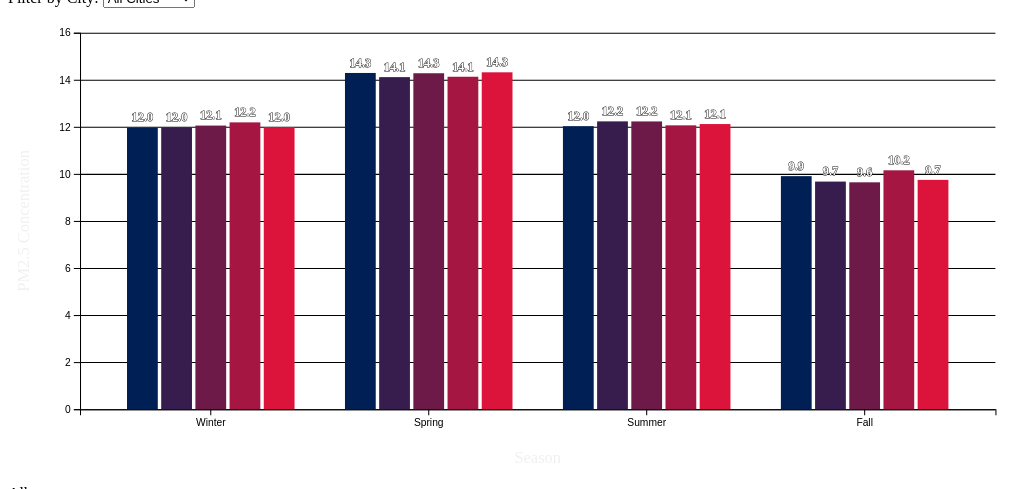
D3 v7 page, settled after 360 driven frames (6 s of simulated time); the page loaded 1 data file(s).


// ── js/usa.js
const seasons = ["Winter", "Spring", "Summer", "Fall"];
const tooltip = d3.select("#tooltip");
const chart = d3.select("#usa-chart");
const legend = d3.select("#usa-legend");
const cityFilter = d3.select("#usa-city-filter");

const margin = { top: 24, right: 20, bottom: 70, left: 70 };
let width = 1000;
let height = 460;
let innerWidth = width - margin.left - margin.right;
let innerHeight = height - margin.top - margin.bottom;

const normalizeSeason = (value) => {
  const key = String(value || "").trim().toLowerCase();
  if (key === "autumn" || key === "fall") return "Fall";
  if (key === "winter") return "Winter";
  if (key === "spring") return "Spring";
  if (key === "summer") return "Summer";
  return null;
};

const root = chart.append("g").attr("transform", `translate(${margin.left},${margin.top})`);
const gridGroup = root.append("g").attr("class", "grid");
const xAxisGroup = root.append("g").attr("class", "axis").attr("transform", `translate(0,${innerHeight})`);
const yAxisGroup = root.append("g").attr("class", "axis");
const barsGroup = root.append("g");
const labelsGroup = root.append("g").attr("class", "labels");
const missingDataGroup = root.append("g").attr("class", "missing-data-labels");

const xAxisLabel = root
  .append("text")
  .attr("x", innerWidth / 2)
  .attr("y", innerHeight + 52)
  .attr("fill", "#f0f0f0")
  .attr("text-anchor", "middle")
  .text("Season");

const yAxisLabel = root
  .append("text")
  .attr("transform", "rotate(-90)")
  .attr("x", -innerHeight / 2)
  .attr("y", -50)
  .attr("fill", "#f0f0f0")
  .attr("text-anchor", "middle")
  .text("PM2.5 Concentration");

const updateDimensions = () => {
  const shell = chart.node().closest(".chart-shell");
  const shellWidth = Math.max(340, shell.clientWidth - 28);
  width = shellWidth;
  height = width < 520 ? 320 : width < 860 ? 380 : 460;
  innerWidth = width - margin.left - margin.right;
  innerHeight = height - margin.top - margin.bottom;

  chart.attr("viewBox", `0 0 ${width} ${height}`);
  root.attr("transform", `translate(${margin.left},${margin.top})`);
  xAxisGroup.attr("transform", `translate(0,${innerHeight})`);
  xAxisLabel.attr("x", innerWidth / 2).attr("y", innerHeight + 52);
  yAxisLabel.attr("x", -innerHeight / 2);
};

d3.csv("./USA_air_quality_datapreproccessing_final.csv", d3.autoType).then((rows) => {
  const cleaned = rows
    .map((d) => ({
      city: String(d.city || "").trim(),
      season: normalizeSeason(d.season),
      pm25: +d.pm25,
      year: +d.year,
    }))
    .filter((d) => d.city && d.season && Number.isFinite(d.pm25) && Number.isFinite(d.year));

  const allCities = Array.from(new Set(cleaned.map((d) => d.city))).sort(d3.ascending);
  const gradientPalette = d3.range(Math.max(allCities.length, 1)).map((_, i) =>
    d3.interpolateRgb("#001f54", "#dc143c")(allCities.length <= 1 ? 0.5 : i / (allCities.length - 1))
  );
  const color = d3.scaleOrdinal().domain(allCities).range(gradientPalette);

  cityFilter
    .selectAll("option")
    .data(["All Cities", ...allCities])
    .join("option")
    .attr("value", (d) => d)
    .text((d) => d);

  let currentSelection = "All Cities";
  let selectedGroup = null;

  d3.select("body").on("click", (event) => {
    if (event.target.tagName !== "rect" && selectedGroup !== null) {
      selectedGroup = null;
      barsGroup.selectAll("rect").transition().duration(200).style("opacity", 1);
    }
  });

  const render = (selectedCity, isResize = false) => {
    currentSelection = selectedCity;
    updateDimensions();

    const activeCities = selectedCity === "All Cities" ? allCities : [selectedCity];
    let activeRows = cleaned;
    if (selectedCity !== "All Cities") activeRows = activeRows.filter((d) => d.city === selectedCity);

    const seasonCityValue = new Map(
      d3
        .rollups(
          activeRows,
          (group) => d3.mean(group, (d) => d.pm25),
          (d) => d.season,
          (d) => d.city
        )
        .flatMap(([season, cityValues]) =>
          cityValues.map(([city, value]) => [`${season}|||${city}`, value])
        )
    );

    const data = seasons.flatMap((season) =>
      activeCities.map((city) => ({
        key: `${season}-${city}`,
        season,
        city,
        value: seasonCityValue.has(`${season}|||${city}`) ? seasonCityValue.get(`${season}|||${city}`) : null,
      }))
    );
    const plottedData = data.filter((d) => d.value !== null);
    const seasonsWithNoData = seasons.filter((season) =>
      activeCities.every((city) => !seasonCityValue.has(`${season}|||${city}`))
    );

    const x0 = d3.scaleBand().domain(seasons).range([0, innerWidth]).padding(0.2);
    const x1 = d3.scaleBand().domain(activeCities).range([0, x0.bandwidth()]).padding(0.1);
    const y = d3
      .scaleLinear()
      .domain([0, d3.max(plottedData, (d) => d.value) * 1.1 || 1])
      .nice()
      .range([innerHeight, 0]);

    const axisDuration = isResize ? 0 : 450;
    const updateDuration = isResize ? 0 : 700;
    const enterDuration = isResize ? 0 : 1500;

    gridGroup
      .transition()
      .duration(axisDuration)
      .call(d3.axisLeft(y).tickSize(-innerWidth).tickFormat(""))
      .selection()
      .call((g) => g.select(".domain").remove());

    xAxisGroup.transition().duration(axisDuration).call(d3.axisBottom(x0));
    yAxisGroup.transition().duration(axisDuration).call(d3.axisLeft(y));

    barsGroup
      .selectAll("rect")
      .data(plottedData, (d) => d.key)
      .join(
        (enter) =>
          enter
            .append("rect")
            .attr("x", (d) => x0(d.season) + x1(d.city))
            .attr("y", y(0))
            .attr("width", x1.bandwidth())
            .attr("height", 0)
            .attr("fill", (d) => color(d.city))
            .on("mousemove", (event, d) => {
              tooltip
                .style("opacity", 1)
                .html(`City: ${d.city}<br/>Season: ${d.season}<br/>PM2.5: ${d.value.toFixed(2)}`)
                .style("left", `${event.clientX}px`)
                .style("top", `${event.clientY}px`);
            })
            .on("mouseleave", () => {
              tooltip.style("opacity", 0);
            })
            .on("click", (event, d) => {
              selectedGroup = selectedGroup === d.city ? null : d.city;
              barsGroup.selectAll("rect")
                .transition()
                .duration(200)
                .style("opacity", (b) => (selectedGroup === null || selectedGroup === b.city ? 1 : 0.3));
            })
            .call((enterBars) =>
              enterBars
                .transition()
                .duration(enterDuration)
                .ease(d3.easeCubicOut)
                .attr("y", (d) => y(d.value))
                .attr("height", (d) => innerHeight - y(d.value))
                .style("opacity", (d) => (selectedGroup === null || selectedGroup === d.city ? 1 : 0.3))
            ),
        (update) =>
          update.call((updateBars) =>
            updateBars
              .transition()
              .duration(updateDuration)
              .attr("x", (d) => x0(d.season) + x1(d.city))
              .attr("width", x1.bandwidth())
              .attr("y", (d) => y(d.value))
              .attr("height", (d) => innerHeight - y(d.value))
              .style("opacity", (d) => (selectedGroup === null || selectedGroup === d.city ? 1 : 0.3))
          ),
        (exit) =>
          exit.call((exitBars) =>
            exitBars
              .transition()
              .duration(400)
              .attr("y", y(0))
              .attr("height", 0)
              .style("opacity", 0)
              .remove()
          )
      );

    labelsGroup
      .selectAll("text")
      .data(plottedData, (d) => d.key)
      .join(
        (enter) =>
          enter
            .append("text")
            .attr("x", (d) => x0(d.season) + x1(d.city) + x1.bandwidth() / 2)
            .attr("y", y(0))
            .attr("fill", "#ffffff")
            .attr("stroke", "#111111")
            .attr("stroke-width", 0.8)
            .attr("paint-order", "stroke")
            .attr("text-anchor", "middle")
            .attr("font-size", "12px")
            .attr("font-weight", "700")
            .style("pointer-events", "none")
            .style("opacity", 0)
            .text((d) => (d.value > 0 ? d.value.toFixed(1) : ""))
            .call((enterText) =>
              enterText
                .transition()
                .duration(enterDuration)
                .ease(d3.easeCubicOut)
                .attr("y", (d) => y(d.value) - 6)
                .style("opacity", 1)
            ),
        (update) =>
          update.call((updateText) =>
            updateText
              .transition()
              .duration(updateDuration)
              .attr("x", (d) => x0(d.season) + x1(d.city) + x1.bandwidth() / 2)
              .attr("y", (d) => y(d.value) - 6)
              .attr("fill", "#ffffff")
              .attr("stroke", "#111111")
              .attr("stroke-width", 0.8)
              .attr("paint-order", "stroke")
              .style("opacity", 1)
              .text((d) => (d.value > 0 ? d.value.toFixed(1) : ""))
          ),
        (exit) =>
          exit.call((exitText) =>
            exitText
              .transition()
              .duration(400)
              .attr("y", y(0))
              .style("opacity", 0)
              .remove()
          )
      );

    missingDataGroup
      .selectAll("text")
      .data(seasonsWithNoData, (d) => d)
      .join(
        (enter) =>
          enter
            .append("text")
            .attr("x", (d) => x0(d) + x0.bandwidth() / 2)
            .attr("y", innerHeight * 0.45)
            .attr("text-anchor", "middle")
            .attr("fill", "#f5f5f5")
            .attr("stroke", "#111111")
            .attr("stroke-width", 0.5)
            .attr("paint-order", "stroke")
            .attr("font-size", "12px")
            .attr("font-weight", "700")
            .style("opacity", 0)
            .text("Not Available")
            .call((enterText) => enterText.transition().duration(350).style("opacity", 1)),
        (update) =>
          update
            .transition()
            .duration(updateDuration)
            .attr("x", (d) => x0(d) + x0.bandwidth() / 2)
            .attr("y", innerHeight * 0.45)
            .style("opacity", 1),
        (exit) => exit.transition().duration(250).style("opacity", 0).remove()
      );

    legend.html("");
    const legendItems = legend
      .selectAll("div")
      .data(activeCities)
      .enter()
      .append("div")
      .attr("class", "legend-item");

    legendItems
      .append("span")
      .attr("class", "legend-swatch")
      .style("background", (d) => color(d));

    legendItems.append("span").text((d) => d);
  };

  cityFilter.on("change", (event) => {
    selectedGroup = null;
    render(event.target.value);
  });

  window.addEventListener("resize", () => {
    render(currentSelection, true);
  });

  render("All Cities");
});


### data: USA_air_quality_datapreproccessing_final.csv
date, city, latitude, longitude, pm25, aqi, aqi_category, pm10, o3, no2, so2, co, temperature, humidity, wind_speed, year, month, day, hour, day_of_week, season, is_weekend
2020-01-01, Dover, 39.16, -75.52, 8.79, 49, Good, 26.36, 37.15, 12.42, 6.65, 0.33, 6.38, 55.4, 4.2, 2020, 1, 1, 0, 2, Winter, 0
2020-01-02, Dover, 39.16, -75.52, 16.76, 65, Moderate, 23.25, 33.99, 12.22, 5.97, 0.54, 19.03, 75.2, 7.1, 2020, 1, 2, 0, 3, Winter, 0
2020-01-03, Dover, 39.16, -75.52, 10.95, 54, Moderate, 25.71, 23.12, 16.84, 5.44, 0.52, 23.37, 89.2, 4.8, 2020, 1, 3, 0, 4, Winter, 0
2020-01-04, Dover, 39.16, -75.52, 8.53, 47, Good, 19.16, 38.72, 21.2, 5.17, 0.4, 7.43, 38.8, 6.4, 2020, 1, 4, 0, 5, Winter, 1
2020-01-05, Dover, 39.16, -75.52, 7.93, 44, Good, 26.74, 25.38, 14.38, 3.7, 0.69, 10.56, 31.0, 6.6, 2020, 1, 5, 0, 6, Winter, 1
2020-01-06, Dover, 39.16, -75.52, 14.38, 61, Moderate, 30.62, 34.42, 13.48, 5.16, 0.32, 6.07, 73.0, 9.4, 2020, 1, 6, 0, 0, Winter, 0
2020-01-07, Dover, 39.16, -75.52, 14.25, 61, Moderate, 17.72, 30.17, 19.03, 4.21, 0.48, 21.0, 77.7, 0.9, 2020, 1, 7, 0, 1, Winter, 0
2020-01-08, Dover, 39.16, -75.52, 11.27, 55, Moderate, 34.51, 36.72, 26.87, 3.94, 0.58, 9.29, 39.8, 2.5, 2020, 1, 8, 0, 2, Winter, 0
2020-01-09, Dover, 39.16, -75.52, 8.23, 46, Good, 15.33, 30.97, 19.22, 6.01, 0.59, 16.51, 51.4, 5.0, 2020, 1, 9, 0, 3, Winter, 0
2020-01-10, Dover, 39.16, -75.52, 12.25, 57, Moderate, 29.2, 21.79, 19.63, 3.03, 0.46, 7.59, 56.7, 0.9, 2020, 1, 10, 0, 4, Winter, 0
2020-01-11, Dover, 39.16, -75.52, 7.74, 43, Good, 24.16, 29.64, 15.11, 4.95, 0.62, 20.86, 59.0, 6.9, 2020, 1, 11, 0, 5, Winter, 1
2020-01-12, Dover, 39.16, -75.52, 11.32, 55, Moderate, 29.04, 29.76, 18.72, 4.27, 0.45, 6.19, 56.0, 7.0, 2020, 1, 12, 0, 6, Winter, 1
2020-01-13, Dover, 39.16, -75.52, 7.66, 43, Good, 20.95, 24.71, 21.52, 4.08, 0.54, 9.9, 69.4, 3.2, 2020, 1, 13, 0, 0, Winter, 0
2020-01-14, Dover, 39.16, -75.52, 17.0, 66, Moderate, 31.75, 40.58, 20.26, 3.01, 0.36, 5.6, 50.8, 4.5, 2020, 1, 14, 0, 1, Winter, 0
2020-01-15, Dover, 39.16, -75.52, 11.48, 55, Moderate, 25.24, 26.55, 21.97, 5.03, 0.41, 20.04, 54.1, 1.6, 2020, 1, 15, 0, 2, Winter, 0
2020-01-16, Dover, 39.16, -75.52, 16.8, 65, Moderate, 27.22, 32.71, 21.91, 6.47, 0.5, 7.89, 49.3, 9.3, 2020, 1, 16, 0, 3, Winter, 0
2020-01-17, Dover, 39.16, -75.52, 9.61, 52, Moderate, 15.44, 29.88, 27.52, 5.76, 0.54, 14.29, 60.3, 4.8, 2020, 1, 17, 0, 4, Winter, 0
2020-01-18, Dover, 39.16, -75.52, 16.82, 65, Moderate, 24.47, 25.67, 17.5, 4.26, 0.6, 21.26, 54.3, 5.3, 2020, 1, 18, 0, 5, Winter, 1
2020-01-19, Dover, 39.16, -75.52, 11.82, 56, Moderate, 17.01, 39.92, 23.1, 5.49, 0.36, 21.08, 87.9, 4.2, 2020, 1, 19, 0, 6, Winter, 1
2020-01-20, Dover, 39.16, -75.52, 11.92, 56, Moderate, 20.97, 19.52, 20.19, 3.99, 0.48, 8.13, 31.9, 9.1, 2020, 1, 20, 0, 0, Winter, 0
2020-01-21, Dover, 39.16, -75.52, 14.95, 62, Moderate, 15.32, 26.74, 18.71, 3.27, 0.33, 20.69, 77.0, 9.6, 2020, 1, 21, 0, 1, Winter, 0
2020-01-22, Dover, 39.16, -75.52, 11.92, 56, Moderate, 31.28, 19.86, 15.05, 4.82, 0.53, 19.89, 77.2, 3.2, 2020, 1, 22, 0, 2, Winter, 0
2020-01-23, Dover, 39.16, -75.52, 13.49, 59, Moderate, 34.42, 39.83, 19.69, 6.1, 0.49, 23.67, 50.4, 5.5, 2020, 1, 23, 0, 3, Winter, 0
2020-01-24, Dover, 39.16, -75.52, 13.91, 60, Moderate, 19.48, 19.49, 21.66, 4.71, 0.35, 12.05, 34.7, 2.5, 2020, 1, 24, 0, 4, Winter, 0
2020-01-25, Dover, 39.16, -75.52, 12.16, 57, Moderate, 15.21, 21.99, 16.03, 5.79, 0.53, 7.69, 37.8, 8.6, 2020, 1, 25, 0, 5, Winter, 1
2020-01-26, Dover, 39.16, -75.52, 7.47, 42, Good, 33.14, 33.19, 20.26, 4.2, 0.68, 22.7, 71.7, 3.5, 2020, 1, 26, 0, 6, Winter, 1
2020-01-27, Dover, 39.16, -75.52, 12.93, 58, Moderate, 27.97, 32.37, 26.03, 3.72, 0.54, 14.75, 77.9, 2.1, 2020, 1, 27, 0, 0, Winter, 0
2020-01-28, Dover, 39.16, -75.52, 8.75, 49, Good, 21.84, 39.2, 27.62, 3.85, 0.64, 24.26, 85.8, 0.9, 2020, 1, 28, 0, 1, Winter, 0
2020-01-29, Dover, 39.16, -75.52, 12.97, 58, Moderate, 15.83, 39.33, 24.44, 6.2, 0.54, 21.95, 48.4, 1.9, 2020, 1, 29, 0, 2, Winter, 0
2020-01-30, Dover, 39.16, -75.52, 8.41, 47, Good, 28.18, 20.1, 24.65, 6.77, 0.51, 8.9, 83.5, 2.1, 2020, 1, 30, 0, 3, Winter, 0
2020-01-31, Dover, 39.16, -75.52, 16.73, 65, Moderate, 16.91, 31.03, 26.3, 3.81, 0.63, 12.6, 84.2, 5.0, 2020, 1, 31, 0, 4, Winter, 0
2020-02-01, Dover, 39.16, -75.52, 13.43, 59, Moderate, 21.73, 29.22, 14.79, 5.98, 0.48, 22.62, 73.6, 8.1, 2020, 2, 1, 0, 5, Winter, 1
2020-02-02, Dover, 39.16, -75.52, 13.71, 60, Moderate, 22.08, 21.81, 14.18, 5.45, 0.52, 9.5, 34.1, 6.4, 2020, 2, 2, 0, 6, Winter, 1
2020-02-03, Dover, 39.16, -75.52, 13.79, 60, Moderate, 25.84, 35.75, 28.46, 7.29, 0.37, 19.22, 51.6, 6.5, 2020, 2, 3, 0, 0, Winter, 0
2020-02-04, Dover, 39.16, -75.52, 16.53, 65, Moderate, 22.59, 24.21, 22.91, 6.38, 0.57, 10.02, 58.2, 1.8, 2020, 2, 4, 0, 1, Winter, 0
2020-02-05, Dover, 39.16, -75.52, 16.99, 66, Moderate, 23.37, 30.17, 25.29, 4.07, 0.54, 9.52, 59.6, 2.1, 2020, 2, 5, 0, 2, Winter, 0
2020-02-06, Dover, 39.16, -75.52, 10.68, 54, Moderate, 23.58, 26.3, 17.56, 4.05, 0.6, 14.37, 71.2, 2.2, 2020, 2, 6, 0, 3, Winter, 0
2020-02-07, Dover, 39.16, -75.52, 17.87, 67, Moderate, 29.23, 39.13, 20.34, 6.27, 0.42, 26.14, 36.7, 3.4, 2020, 2, 7, 0, 4, Winter, 0
2020-02-08, Dover, 39.16, -75.52, 18.02, 68, Moderate, 28.42, 38.53, 23.55, 3.76, 0.6, 16.57, 48.9, 6.4, 2020, 2, 8, 0, 5, Winter, 1
2020-02-09, Dover, 39.16, -75.52, 14.3, 61, Moderate, 30.77, 44.25, 21.46, 5.0, 0.67, 23.97, 44.4, 8.3, 2020, 2, 9, 0, 6, Winter, 1
2020-02-10, Dover, 39.16, -75.52, 13.51, 59, Moderate, 26.32, 31.74, 29.9, 5.99, 0.74, 22.76, 50.1, 4.2, 2020, 2, 10, 0, 0, Winter, 0
2020-02-11, Dover, 39.16, -75.52, 15.85, 64, Moderate, 23.26, 23.24, 17.04, 7.49, 0.52, 23.56, 74.2, 5.9, 2020, 2, 11, 0, 1, Winter, 0
2020-02-12, Dover, 39.16, -75.52, 11.11, 55, Moderate, 36.08, 21.89, 27.58, 4.37, 0.67, 25.52, 49.1, 1.3, 2020, 2, 12, 0, 2, Winter, 0
2020-02-13, Dover, 39.16, -75.52, 13.9, 60, Moderate, 22.81, 27.49, 23.65, 4.38, 0.59, 14.15, 40.9, 4.5, 2020, 2, 13, 0, 3, Winter, 0
2020-02-14, Dover, 39.16, -75.52, 15.37, 63, Moderate, 23.02, 22.84, 23.67, 6.96, 0.5, 16.01, 65.9, 9.5, 2020, 2, 14, 0, 4, Winter, 0
… [head cut at 6 KiB]